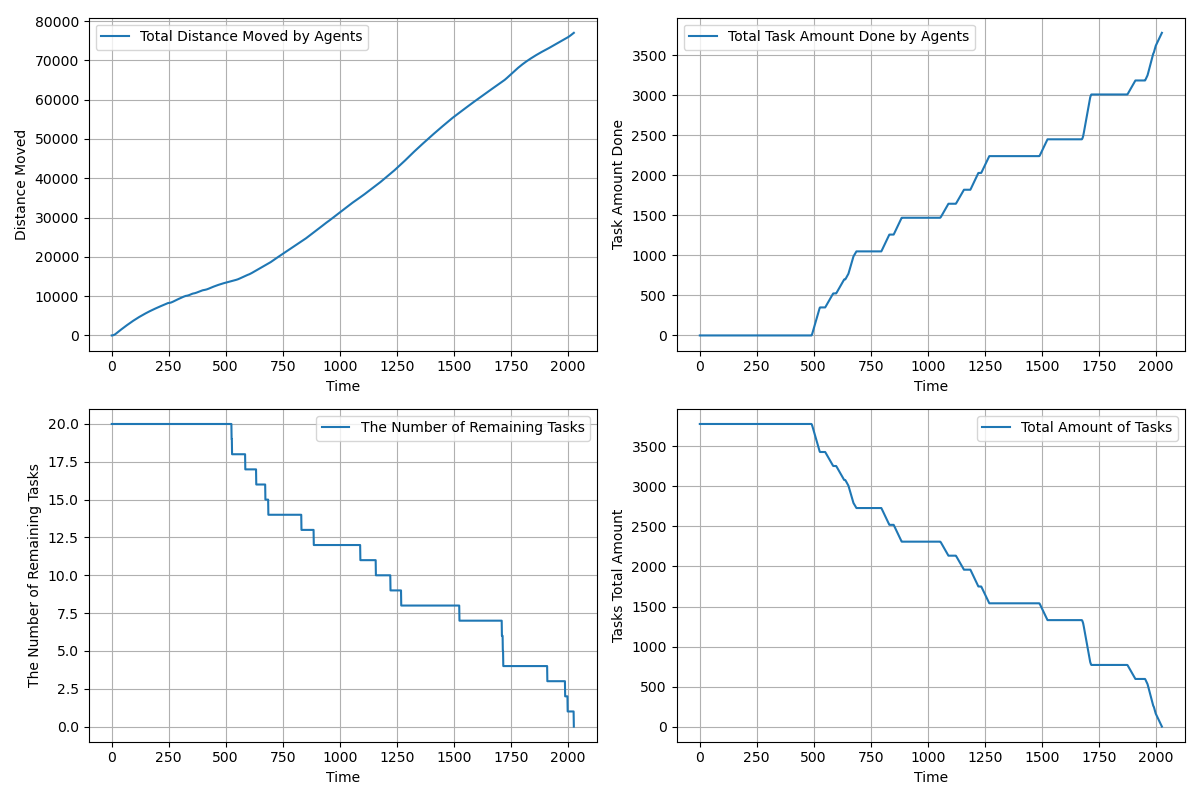

The table this chart was drawn from, first rows:
time, agents_total_distance_moved, agents_total_task_amount_done, completed_tasks, remaining_tasks, tasks_total_amount_left
1.0, 3, 0.0, 0, 20, 3780
2.0, 5.536, 0.0, 0, 20, 3780
3.0, 10.57, 0.0, 0, 20, 3780
4.0, 18.1, 0.0, 0, 20, 3780
5.0, 28.12, 0.0, 0, 20, 3780
6.0, 40.65, 0.0, 0, 20, 3780
7.0, 55.68, 0.0, 0, 20, 3780
8.0, 73.2, 0.0, 0, 20, 3780
9.0, 93.23, 0.0, 0, 20, 3780
10.0, 115.8, 0.0, 0, 20, 3780
11.0, 140.8, 0.0, 0, 20, 3780
12.0, 168.3, 0.0, 0, 20, 3780
13.0, 198.3, 0.0, 0, 20, 3780
14.0, 230.9, 0.0, 0, 20, 3780
15.0, 265.9, 0.0, 0, 20, 3780
16.0, 303.4, 0.0, 0, 20, 3780
17.0, 343.4, 0.0, 0, 20, 3780
18.0, 386, 0.0, 0, 20, 3780
19.0, 431, 0.0, 0, 20, 3780
20.0, 478.5, 0.0, 0, 20, 3780
21.0, 528.5, 0.0, 0, 20, 3780
22.0, 577.4, 0.0, 0, 20, 3780
23.0, 625.3, 0.0, 0, 20, 3780
24.0, 672.3, 0.0, 0, 20, 3780
25.0, 719.3, 0.0, 0, 20, 3780
26.0, 766.3, 0.0, 0, 20, 3780
27.0, 813.2, 0.0, 0, 20, 3780
28.0, 860.1, 0.0, 0, 20, 3780
29.0, 907, 0.0, 0, 20, 3780
30.0, 953, 0.0, 0, 20, 3780
31.0, 999, 0.0, 0, 20, 3780
32.0, 1045, 0.0, 0, 20, 3780
33.0, 1091, 0.0, 0, 20, 3780
34.0, 1137, 0.0, 0, 20, 3780
35.0, 1183, 0.0, 0, 20, 3780
36.0, 1229, 0.0, 0, 20, 3780
37.0, 1275, 0.0, 0, 20, 3780
38.0, 1321, 0.0, 0, 20, 3780
39.0, 1367, 0.0, 0, 20, 3780
40.0, 1412, 0.0, 0, 20, 3780
41.0, 1457, 0.0, 0, 20, 3780
42.0, 1502, 0.0, 0, 20, 3780
43.0, 1547, 0.0, 0, 20, 3780
44.0, 1592, 0.0, 0, 20, 3780
45.0, 1637, 0.0, 0, 20, 3780
46.0, 1682, 0.0, 0, 20, 3780
47.0, 1727, 0.0, 0, 20, 3780
48.0, 1772, 0.0, 0, 20, 3780
49.0, 1817, 0.0, 0, 20, 3780
50.0, 1862, 0.0, 0, 20, 3780
51.0, 1907, 0.0, 0, 20, 3780
52.0, 1952, 0.0, 0, 20, 3780
53.0, 1996, 0.0, 0, 20, 3780
54.0, 2040, 0.0, 0, 20, 3780
55.0, 2083, 0.0, 0, 20, 3780
56.0, 2126, 0.0, 0, 20, 3780
57.0, 2169, 0.0, 0, 20, 3780
58.0, 2212, 0.0, 0, 20, 3780
59.0, 2255, 0.0, 0, 20, 3780
60.0, 2298, 0.0, 0, 20, 3780
... 1,965 more rows
